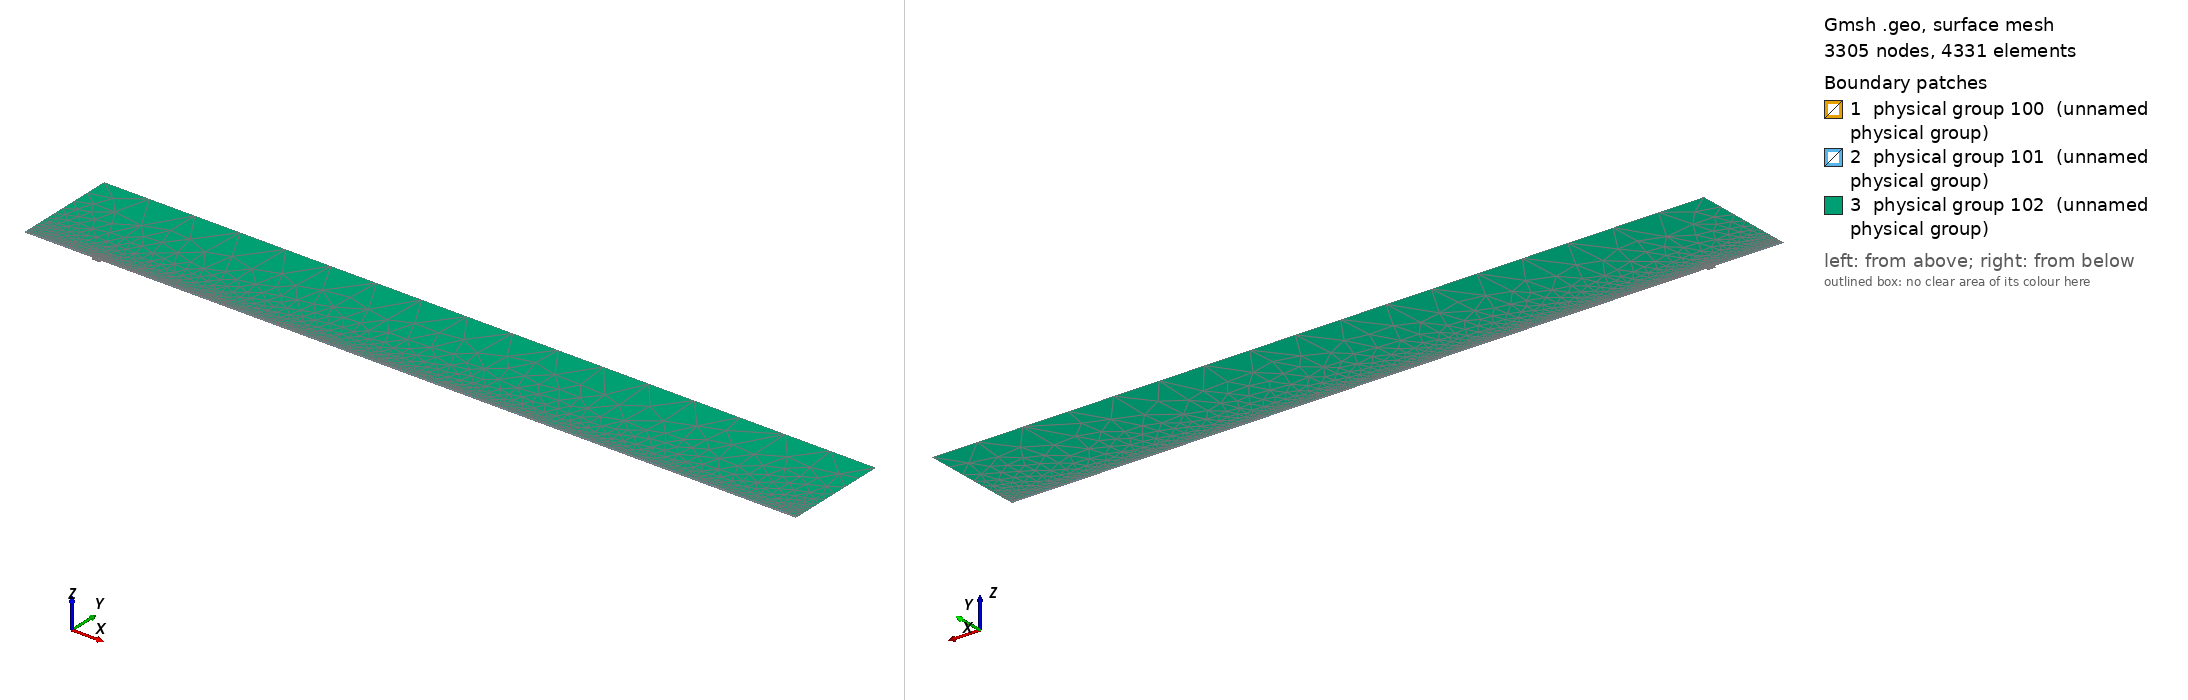

Gmsh geometry script, surface-meshed: 3305 nodes, 4331 surface elements. Boundary patches (legend numbers): 1 physical group 100 (unnamed physical group), 2 physical group 101 (unnamed physical group), 3 physical group 102 (unnamed physical group). Left view from above one corner, right view from below the opposite corner. Legend entries are the model's physical surfaces. The drawing asked Gmsh for element sizes between 1% and 20% of the model's largest extent; the script's own settings can give other sizes.

=== mesh.geo (drawn) ===
// Macro parameters
deltaStar = 1;
D = 4 * deltaStar; // depth of the gap 
W = 12 * deltaStar; // width of the gap
r = 16; // length of non-constant quads upstream and downstream of the gap
s = 8; // length of non-constant quads left and right inside the gap
BL = 0.25 * deltaStar; // height of the second layer of quad elements
BL_upper = 3.5 * deltaStar; // height of the third layer of quad elements
x0 = 100 * deltaStar; // x distance from inflow to gap
lengthOutflow = 1000 * deltaStar; // length after the gap
x3 = W + lengthOutflow; // last point of the domain
height = 150 * deltaStar; // height of the triangular region
triagHeightRegion_inflow = height - BL - BL_upper; // height of the triangular region

// Micro parameters
dx = 0.1; // dx of square elements near the leading and trailing edge of the gap (most resolution-demanding points in the domain)
dy = 1.25 * dx; 
size_triag_v_top = 64; // size of the elements in the upper triangular region

// All the value below are between 0 and 1. =1  means the elements are all equal in size. Avoid using values very close to 1, because we dividing by log(p) in the formula.
dy_in_v_right = 1.5; // heighest quad in the upper layer of quads, in the right part of the gap
dy_in_v_left = 1.75; // heighest quad in the upper layer of quads, in the left part of the gap

// fit (check the file scripts/fit_gmsh.py for more details)
p_in_v_left = 1.0335663036230878 - 1.0234149444433507/(W - 0.8098798097181781)^0.5991729377115732; // densitiy concentration of elements inside the gap, vertically, near the left wall.
p_in_v_right = 1.008073572191136 - 1.1471875292840257/(W - 1.2941255994826328)^0.7890392764815325; // densitiy concentration of elements inside the gap, vertically, near the right wall.
p_in_h_bottom = 0.9; // densitiy concentration of elements inside the gap, horizontally. 
p_in_h_top = 0.9; // densitiy concentration of elements inside the gap, horizontally. 

p_out_h = 0.5; // densitiy concentration of elements outside the gap, horizontally.
p_out_h_upper = 0.5; // densitiy concentration of elements outside the gap, horizontally on the upper layer of quads
p_out_v_inflow_dense = 0.8; // densitiy concentration of elements outside the gap, vertically, near the inflow and the gap
p_out_v_inflow_sparse = 0.99; // densitiy concentration of elements outside the gap, vertically, near the inflow and far from the gap
p_out_v_outflow_dense = 0.9; // densitiy concentration of elements outside the gap, vertically, near the outflow and the gap
p_out_v_outflow_sparse = 0.995; // densitiy concentration of elements outside the gap, vertically, near the outflow and far from the gap
p_triag_h_inflow = 0.8; // densitiy concentration of elements in the triangular region of the domain, horizontally.
p_triag_h_outflow = p_triag_h_inflow; // densitiy concentration of elements in the triangular region of the domain, horizontally.

enlarge_triag_inflow = 1.1; // heigher the value, larger the elements in the triangular region near the inflow
enlarge_triag_outflow = 1.1; // heigher the value, larger the elements in the triangular region near the outflow

// Automated parameters 
a_in_v_right = dx / (W / 2);
a_in_v_left = dx / (W / 2);
a_in_h_bottom = dy / (D / 2);
a_in_h_top = dx / (D / 2);
a_out_h = dx / BL;
a_out_v_inflow_dense = dx / r;
a_out_v_outflow_dense = dx / r;

// for the derivation of the formula, see file 20250123_gmshFormula.md in the docs folder
N_in_v_right = Ceil( Log (a_in_v_right / (1 - p_in_v_right + a_in_v_right * p_in_v_right)) / Log(p_in_v_right) );
N_in_v_left = Ceil( Log (a_in_v_left / (1 - p_in_v_left + a_in_v_left * p_in_v_left)) / Log(p_in_v_left) );
N_in_h_bottom = Ceil( Log (a_in_h_bottom / (1 - p_in_h_bottom + a_in_h_bottom * p_in_h_bottom)) / Log(p_in_h_bottom) );
N_in_h_top = Ceil( Log (a_in_h_top / (1 - p_in_h_top + a_in_h_top * p_in_h_top)) / Log(p_in_h_top) );
N_out_h = Ceil( Log (a_out_h / (1 - p_out_h + a_out_h * p_out_h)) / Log(p_out_h) ) + 1; // + 1 is to correct the fact that the distance is too small to properly approximate the dx length
N_out_v_inflow_dense = Ceil( Log (a_out_v_inflow_dense / (1 - p_out_v_inflow_dense + a_out_v_inflow_dense * p_out_v_inflow_dense)) / Log(p_out_v_inflow_dense) );
N_out_v_outflow_dense = Ceil( Log (a_out_v_outflow_dense / (1 - p_out_v_outflow_dense + a_out_v_outflow_dense * p_out_v_outflow_dense)) / Log(p_out_v_outflow_dense) );

p_for_a_out_v_inflow_sparse_computation = p_out_v_inflow_dense;
p_for_a_out_v_outflow_sparse_computation = (p_out_v_outflow_dense + p_out_v_outflow_dense) / 2;
a_out_v_inflow_sparse = r / (x0 - r) * (1 - p_for_a_out_v_inflow_sparse_computation) / (1 - p_for_a_out_v_inflow_sparse_computation^(N_out_v_inflow_dense + 1));
a_out_v_outflow_sparse = r / (lengthOutflow - r) * (1 - p_for_a_out_v_outflow_sparse_computation) / (1 - p_for_a_out_v_outflow_sparse_computation^(N_out_v_outflow_dense + 1));

N_out_v_inflow_sparse = Ceil( Log(a_out_v_inflow_sparse / (1 - p_out_v_inflow_sparse + a_out_v_inflow_sparse * p_out_v_inflow_sparse)) / Log(p_out_v_inflow_sparse) );
N_out_v_outflow_sparse = Ceil( Log(a_out_v_outflow_sparse / (1 - p_out_v_outflow_sparse + a_out_v_outflow_sparse * p_out_v_outflow_sparse)) / Log(p_out_v_outflow_sparse) );


// second layer of quads
a_out_h_upper = (BL) / (BL_upper) * (1 - p_out_h) / (1 - p_out_h^(N_out_h + 1));
N_out_h_upper = Ceil( Log(a_out_h_upper / (1 - p_out_h_upper + a_out_h_upper * p_out_h_upper)) / Log(p_out_h_upper) );

// ---------------------------
// for triangular region
// ---------------------------
a_triag_h_inflow = (BL_upper) / (triagHeightRegion_inflow) * (1 - p_out_h_upper) / (1 - p_out_h_upper^(N_out_h_upper + 1));
a_triag_h_outflow = a_triag_h_inflow;
N_triag_v_top = Ceil( (x3 + x0) / size_triag_v_top ); // we assume p_triag_v = 1, otherwise the formula is different
N_triag_h_inflow = Ceil( Log(a_triag_h_inflow / (1 - p_triag_h_inflow + a_triag_h_inflow * p_triag_h_inflow)) / Log(p_triag_h_inflow) );
N_triag_h_outflow = Ceil( Log(a_triag_h_outflow / (1 - p_triag_h_outflow + a_triag_h_outflow * p_triag_h_outflow)) / Log(p_triag_h_outflow) );
N_triag_h_inflow = Ceil( N_triag_h_inflow / enlarge_triag_inflow );
N_triag_h_outflow = Ceil( N_triag_h_outflow / enlarge_triag_outflow );

Point(1) = {-x0, 0, 0};
Point(2) = {0,0,0};
Point(3) = {0,-D,0};
Point(4) = {W,-D,0};
Point(5) = {W,0,0};
Point(6) = {x3,0,0};
Point(8) = {x3,height,0};
Point(7) = {x3,BL,0};
Point(9) = {-x0,height,0};
Point(10) = {-x0,BL,0};
Point(11) = {0,BL,0};
Point(12) = {W,BL,0};
Point(13) = {W/2,0,0};
Point(14) = {W/2,BL,0};
Point(15) = {0,-D/2,0};
Point(16) = {W/2,-D,0};
Point(17) = {W,-D/2,0};
Point(18) = {-r,0,0};
Point(19) = {-r,BL,0};
Point(20) = {W + r,0,0};
Point(21) = {W + r,BL,0};
Point(22) = {-x0,BL+BL_upper,0};
Point(23) = {-r,BL+BL_upper,0};
Point(24) = {W + r,BL+BL_upper,0};
Point(25) = {x3,BL+BL_upper,0};
Point(26) = {0,BL+BL_upper,0};
Point(27) = {W/2,BL+BL_upper,0};
Point(28) = {W,BL+BL_upper,0};

Line(1) = {1,18};
Line(2) = {2,15};
Line(3) = {3,16};
Line(4) = {4,17};
Line(5) = {5,20};
Line(6) = {6,7};
Line(7) = {7,25};
Line(8) = {8,9};
Line(9) = {9,22};
Line(10) = {10,19};
Line(11) = {10,1};
Line(12) = {11,14};
Line(13) = {12,21};
Line(14) = {2,13};
Line(15) = {15,3};
Line(16) = {16,4};
Line(17) = {17,5};
Line(18) = {13,5};
Line(19) = {14,12};
Line(20) = {18,2};
Line(21) = {20,6};
Line(22) = {21,7};
Line(23) = {19,11};
Line(24) = {22,10};
Line(25) = {25,8};
Line(26) = {25,24};
Line(27) = {22,23};
Line(30) = {23,26};
Line(31) = {26,27};
Line(32) = {27,28};
Line(33) = {28,24};

// outer quads
Curve Loop(1) = {5, 21, 6, -22, -13, -19, -12, -23, -10, 11, 1, 20, 14, 18};
Plane Surface(1) = {1};

// inside gap
Curve Loop(2) = {2, 15, 3, 16, 4, 17, -18, -14};
Plane Surface(2) = {2};

// triangular region
Curve Loop(3) = {-26, 25, 8, 9, 27, 30, 31,32,33};
Plane Surface(3) = {3};

// 3rd layer of quads
Curve Loop(4) = {-24, 27, 30, 31,32,33, -26,-7,-22,-13,-19,-12,-23,-10};

Plane Surface(4) = {4};


// This defines the surfaces that will be meshed with quad elements
Transfinite Surface {1} = {1, 6, 7, 10};
Transfinite Surface {2} = {3, 4, 5, 2}; // number '2' must match the number '2' of plane surface
Transfinite Surface {4} = {7, 25, 22, 10};

Transfinite Curve {18, 16, 19,32} = N_in_v_right Using Progression p_in_v_right;
Transfinite Curve {-14, -3, -12, -31} = N_in_v_left Using Progression p_in_v_left;

Transfinite Curve {15, -4} = N_in_h_bottom Using Progression p_in_h_bottom;
Transfinite Curve {-2, 17} = N_in_h_top Using Progression p_in_h_top;


Transfinite Curve {11, -6} = N_out_h Using Progression p_out_h;
Transfinite Curve {24, 28, 29, -7} = N_out_h_upper Using Progression p_out_h_upper;
Transfinite Curve {10, 1, 27} = N_out_v_inflow_sparse Using Progression p_out_v_inflow_sparse;
Transfinite Curve {20, 23, 30} = N_out_v_inflow_dense Using Progression p_out_v_inflow_dense;
Transfinite Curve {-21, -22, 26} = N_out_v_outflow_sparse Using Progression p_out_v_outflow_sparse;
Transfinite Curve {-5, -13,-33} = N_out_v_outflow_dense Using Progression p_out_v_outflow_dense;

Recombine Surface {1, 2, 4};

// for triangluar region
Transfinite Curve {8} = N_triag_v_top Using Progression 1;
Transfinite Curve {-25} = N_triag_h_outflow Using Progression p_triag_h_outflow;
Transfinite Curve {9} = N_triag_h_inflow Using Progression p_triag_h_inflow;


// defining boundary
Physical Curve(1) = {9,24,11}; // inlet
Physical Curve(2) = {7,25,6}; // outlet
Physical Curve(3) = {8}; // top
Physical Curve(4) = {1, 20, 2, 15, 3, 16, 4, 17, 5, 21}; // wall


Physical Surface(100) = {1};
Physical Surface(101) = {2, 4};
Physical Surface(102) = {3};
